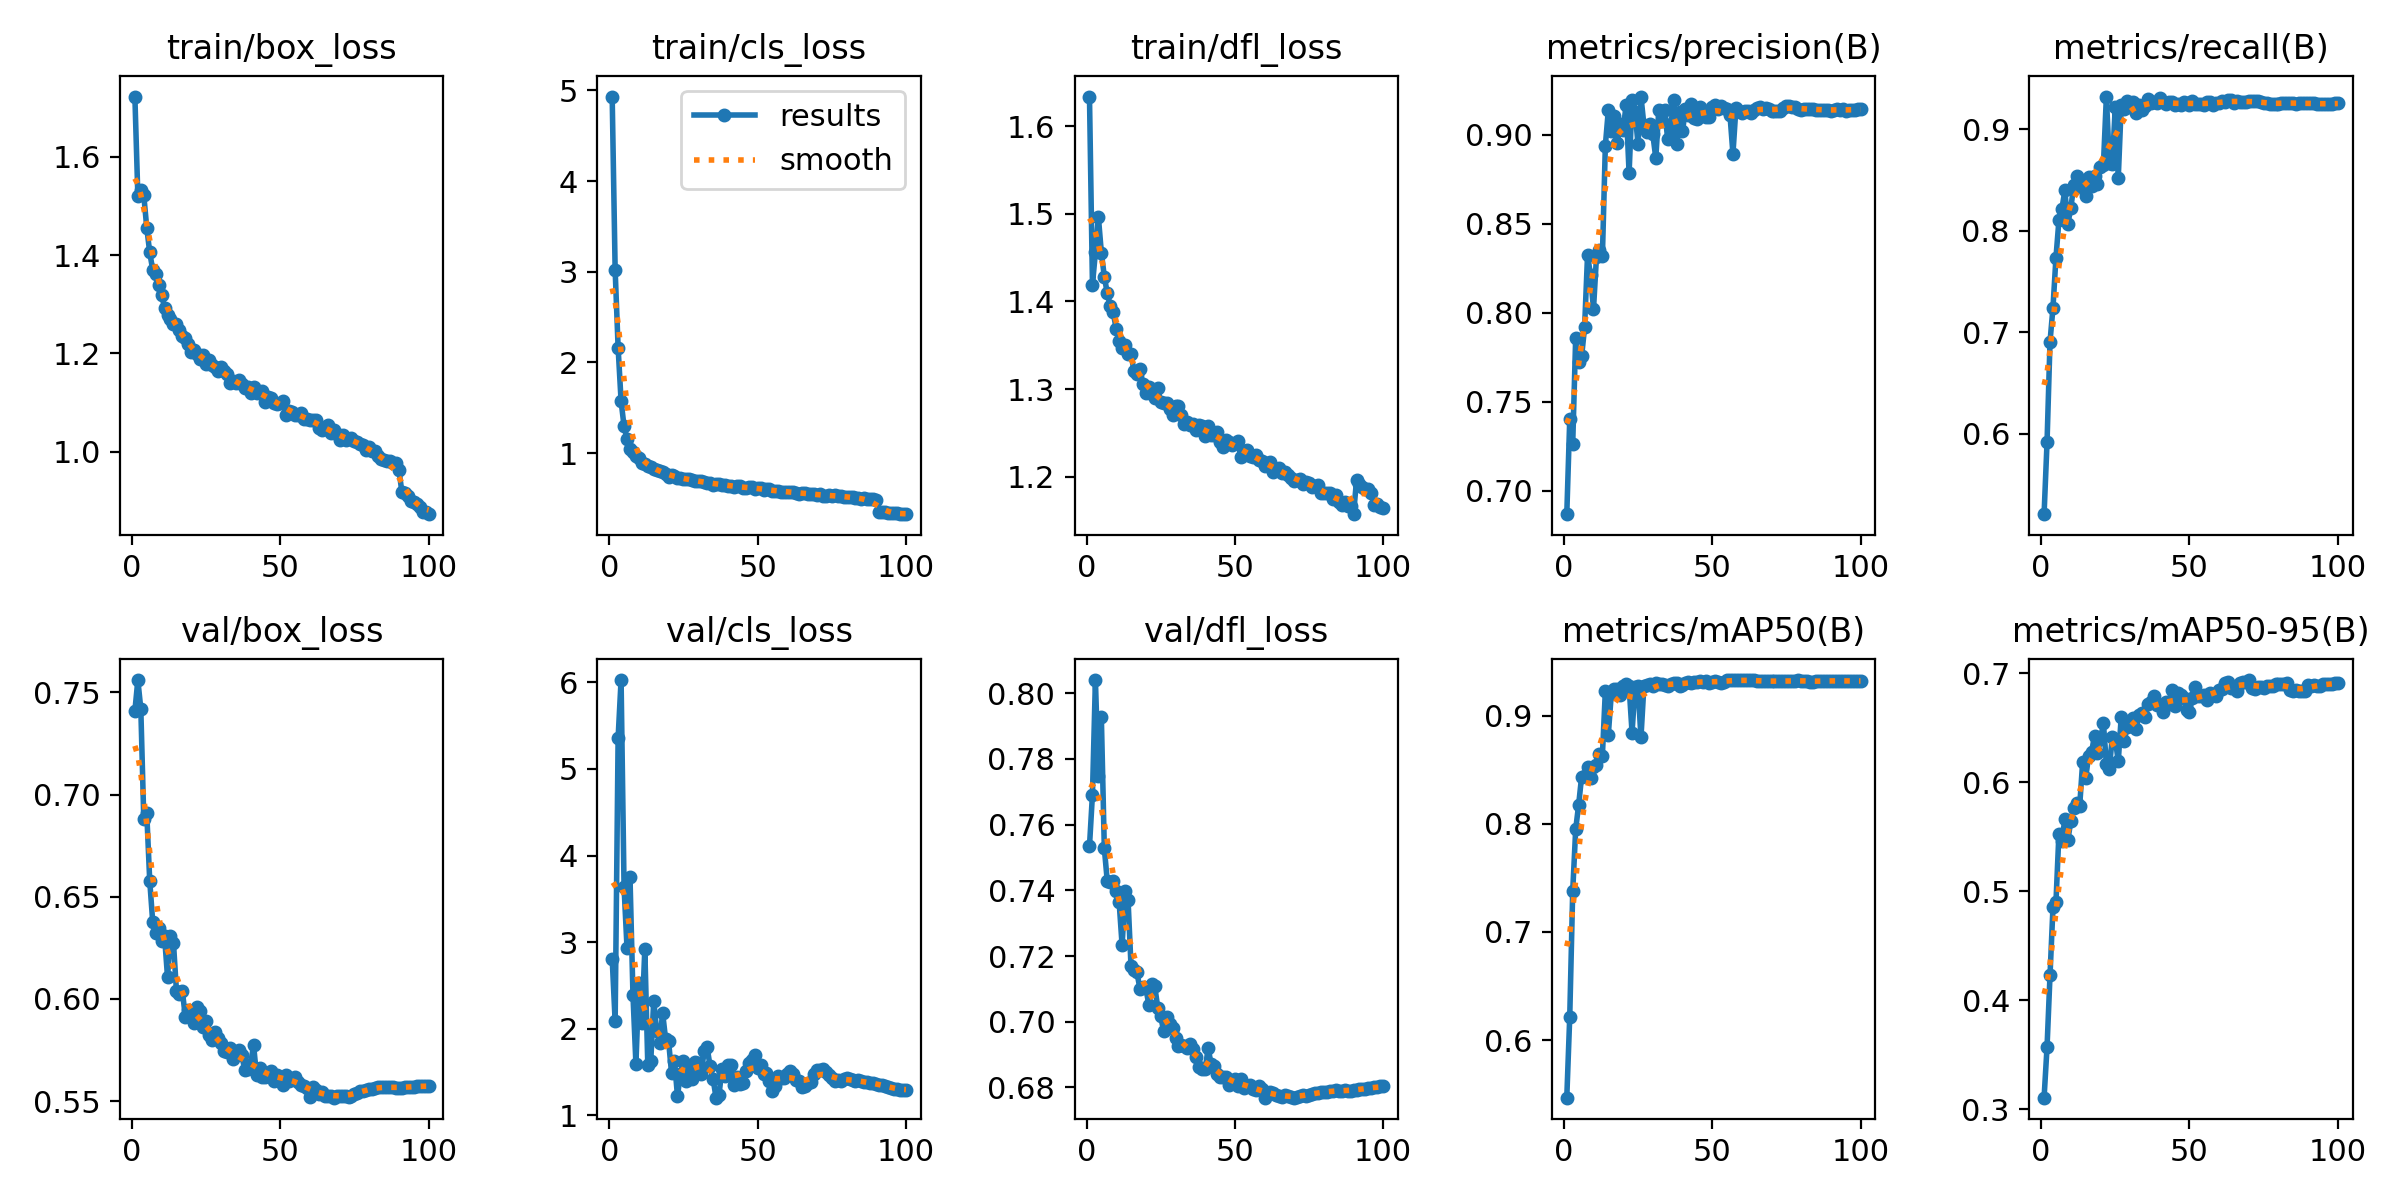

Source data for this figure (header and first rows):
epoch, train/box_loss, train/cls_loss, train/dfl_loss, metrics/precision(B), metrics/recall(B), metrics/mAP50(B), metrics/mAP50-95(B), val/box_loss, val/cls_loss, val/dfl_loss, lr/pg0, lr/pg1, lr/pg2
1, 1.722, 4.932, 1.634, 0.6867, 0.5208, 0.5468, 0.3106, 0.7409, 2.808, 0.7534, 0.003329, 0.003329, 0.003329
2, 1.52, 3.019, 1.419, 0.7401, 0.5919, 0.6218, 0.3571, 0.756, 2.083, 0.7692, 0.006596, 0.006596, 0.006596
3, 1.531, 2.162, 1.456, 0.7264, 0.6908, 0.7377, 0.423, 0.7419, 5.359, 0.804, 0.009797, 0.009797, 0.009797
4, 1.521, 1.574, 1.496, 0.7859, 0.7244, 0.7947, 0.4853, 0.6881, 6.027, 0.7747, 0.009703, 0.009703, 0.009703
5, 1.456, 1.295, 1.456, 0.7724, 0.7735, 0.8176, 0.4897, 0.6909, 3.638, 0.7926, 0.009604, 0.009604, 0.009604
6, 1.405, 1.155, 1.428, 0.7754, 0.8104, 0.8435, 0.5527, 0.6579, 2.932, 0.7528, 0.009505, 0.009505, 0.009505
7, 1.37, 1.05, 1.409, 0.7917, 0.8217, 0.844, 0.5464, 0.6379, 3.756, 0.7428, 0.009406, 0.009406, 0.009406
8, 1.361, 1.009, 1.395, 0.8325, 0.8398, 0.8522, 0.5661, 0.6323, 2.395, 0.7426, 0.009307, 0.009307, 0.009307
9, 1.339, 0.9731, 1.387, 0.821, 0.807, 0.842, 0.5468, 0.6345, 1.593, 0.7429, 0.009208, 0.009208, 0.009208
10, 1.319, 0.9469, 1.369, 0.802, 0.8221, 0.8521, 0.5641, 0.6285, 2.525, 0.7398, 0.009109, 0.009109, 0.009109
11, 1.293, 0.8934, 1.355, 0.8312, 0.845, 0.8541, 0.5761, 0.6306, 2.064, 0.7363, 0.00901, 0.00901, 0.00901
12, 1.278, 0.878, 1.346, 0.835, 0.8537, 0.8646, 0.5805, 0.6108, 2.922, 0.7232, 0.008911, 0.008911, 0.008911
13, 1.27, 0.8574, 1.35, 0.8316, 0.8433, 0.863, 0.5783, 0.6308, 1.583, 0.7398, 0.008812, 0.008812, 0.008812
14, 1.26, 0.8469, 1.34, 0.8939, 0.8454, 0.9229, 0.6184, 0.6276, 1.621, 0.7371, 0.008713, 0.008713, 0.008713
15, 1.259, 0.823, 1.34, 0.9138, 0.8339, 0.8824, 0.6035, 0.6041, 2.323, 0.7169, 0.008614, 0.008614, 0.008614
16, 1.248, 0.8172, 1.32, 0.9024, 0.8534, 0.9198, 0.6238, 0.6026, 1.969, 0.7158, 0.008515, 0.008515, 0.008515
17, 1.234, 0.7987, 1.317, 0.9103, 0.8446, 0.9243, 0.6276, 0.6039, 1.836, 0.715, 0.008416, 0.008416, 0.008416
18, 1.232, 0.7914, 1.323, 0.8954, 0.8536, 0.9246, 0.6427, 0.5913, 2.182, 0.71, 0.008317, 0.008317, 0.008317
19, 1.218, 0.7673, 1.306, 0.9059, 0.8462, 0.9189, 0.6266, 0.5944, 1.88, 0.7107, 0.008218, 0.008218, 0.008218
20, 1.204, 0.7379, 1.295, 0.9027, 0.8631, 0.9274, 0.6394, 0.594, 1.858, 0.7102, 0.008119, 0.008119, 0.008119
21, 1.207, 0.7545, 1.302, 0.9168, 0.8653, 0.929, 0.6539, 0.5885, 1.492, 0.7052, 0.00802, 0.00802, 0.00802
22, 1.198, 0.7486, 1.295, 0.8783, 0.9324, 0.9271, 0.6165, 0.5959, 1.628, 0.7116, 0.007921, 0.007921, 0.007921
23, 1.188, 0.7255, 1.29, 0.9193, 0.8664, 0.8843, 0.6125, 0.5943, 1.223, 0.7108, 0.007822, 0.007822, 0.007822
24, 1.196, 0.7286, 1.301, 0.913, 0.8655, 0.9266, 0.6418, 0.5863, 1.478, 0.7043, 0.007723, 0.007723, 0.007723
25, 1.178, 0.7115, 1.285, 0.895, 0.9224, 0.9268, 0.6392, 0.5891, 1.63, 0.7017, 0.007624, 0.007624, 0.007624
26, 1.186, 0.7131, 1.284, 0.9215, 0.8521, 0.8797, 0.6191, 0.5822, 1.39, 0.697, 0.007525, 0.007525, 0.007525
27, 1.177, 0.712, 1.284, 0.9055, 0.9239, 0.9276, 0.66, 0.58, 1.544, 0.7016, 0.007426, 0.007426, 0.007426
28, 1.172, 0.7066, 1.277, 0.9018, 0.9201, 0.9283, 0.6379, 0.584, 1.416, 0.6992, 0.007327, 0.007327, 0.007327
29, 1.164, 0.6881, 1.27, 0.9061, 0.9281, 0.9288, 0.6506, 0.5809, 1.617, 0.6982, 0.007228, 0.007228, 0.007228
30, 1.172, 0.688, 1.28, 0.9002, 0.9221, 0.9274, 0.6514, 0.5783, 1.608, 0.6951, 0.007129, 0.007129, 0.007129
31, 1.165, 0.6871, 1.28, 0.8869, 0.9268, 0.9299, 0.6588, 0.5744, 1.48, 0.6925, 0.00703, 0.00703, 0.00703
32, 1.158, 0.6828, 1.27, 0.9138, 0.9166, 0.9291, 0.6492, 0.5742, 1.743, 0.6929, 0.006931, 0.006931, 0.006931
33, 1.14, 0.6707, 1.26, 0.9077, 0.9241, 0.929, 0.6617, 0.576, 1.786, 0.6926, 0.006832, 0.006832, 0.006832
34, 1.143, 0.6746, 1.262, 0.9139, 0.9194, 0.928, 0.6638, 0.5706, 1.564, 0.6921, 0.006733, 0.006733, 0.006733
35, 1.14, 0.6531, 1.258, 0.8976, 0.9231, 0.9276, 0.6594, 0.5733, 1.422, 0.6933, 0.006634, 0.006634, 0.006634
36, 1.147, 0.6603, 1.26, 0.9033, 0.93, 0.9288, 0.6717, 0.5748, 1.203, 0.6918, 0.006535, 0.006535, 0.006535
37, 1.138, 0.6637, 1.253, 0.9198, 0.9257, 0.9301, 0.6737, 0.5728, 1.238, 0.6893, 0.006436, 0.006436, 0.006436
38, 1.129, 0.6496, 1.259, 0.8946, 0.9275, 0.93, 0.6792, 0.5655, 1.531, 0.6863, 0.006337, 0.006337, 0.006337
39, 1.131, 0.6503, 1.257, 0.9125, 0.9261, 0.9277, 0.6711, 0.5659, 1.449, 0.6856, 0.006238, 0.006238, 0.006238
40, 1.121, 0.6368, 1.247, 0.902, 0.9313, 0.9285, 0.6711, 0.568, 1.576, 0.6857, 0.006139, 0.006139, 0.006139
41, 1.131, 0.6398, 1.258, 0.9145, 0.9272, 0.9303, 0.6643, 0.5775, 1.582, 0.6919, 0.00604, 0.00604, 0.00604
42, 1.12, 0.6303, 1.248, 0.9112, 0.9251, 0.9309, 0.6738, 0.5626, 1.345, 0.6871, 0.005941, 0.005941, 0.005941
43, 1.122, 0.6354, 1.247, 0.9175, 0.9267, 0.9305, 0.6715, 0.5662, 1.437, 0.6865, 0.005842, 0.005842, 0.005842
44, 1.124, 0.6333, 1.251, 0.9093, 0.9266, 0.9306, 0.6842, 0.5617, 1.358, 0.6842, 0.005743, 0.005743, 0.005743
45, 1.102, 0.6141, 1.24, 0.9087, 0.924, 0.9308, 0.6698, 0.5621, 1.371, 0.6833, 0.005644, 0.005644, 0.005644
46, 1.112, 0.6107, 1.234, 0.9154, 0.9247, 0.9316, 0.6817, 0.5633, 1.515, 0.6832, 0.005545, 0.005545, 0.005545
47, 1.109, 0.6266, 1.242, 0.9116, 0.9242, 0.9311, 0.6797, 0.5645, 1.608, 0.6831, 0.005446, 0.005446, 0.005446
48, 1.1, 0.6251, 1.239, 0.91, 0.9274, 0.9319, 0.677, 0.5601, 1.642, 0.6809, 0.005347, 0.005347, 0.005347
49, 1.097, 0.6078, 1.236, 0.9098, 0.9265, 0.9301, 0.6665, 0.563, 1.693, 0.6818, 0.005248, 0.005248, 0.005248
50, 1.1, 0.612, 1.239, 0.9157, 0.9243, 0.9314, 0.6647, 0.5619, 1.549, 0.6824, 0.005149, 0.005149, 0.005149
51, 1.104, 0.6129, 1.24, 0.9169, 0.9279, 0.9322, 0.6776, 0.558, 1.576, 0.6804, 0.00505, 0.00505, 0.00505
52, 1.076, 0.5874, 1.222, 0.9146, 0.9246, 0.9308, 0.6873, 0.5629, 1.479, 0.6825, 0.004951, 0.004951, 0.004951
53, 1.084, 0.5988, 1.229, 0.9161, 0.9255, 0.9302, 0.6787, 0.5597, 1.492, 0.6799, 0.004852, 0.004852, 0.004852
54, 1.082, 0.601, 1.231, 0.9152, 0.9247, 0.931, 0.679, 0.5606, 1.4, 0.6804, 0.004753, 0.004753, 0.004753
55, 1.074, 0.5864, 1.223, 0.9147, 0.9245, 0.9327, 0.6795, 0.5617, 1.285, 0.6808, 0.004654, 0.004654, 0.004654
56, 1.075, 0.5763, 1.223, 0.9112, 0.9267, 0.9327, 0.6756, 0.5593, 1.333, 0.6795, 0.004555, 0.004555, 0.004555
57, 1.08, 0.5855, 1.225, 0.8892, 0.9267, 0.9327, 0.6814, 0.5579, 1.455, 0.6792, 0.004456, 0.004456, 0.004456
58, 1.067, 0.5758, 1.219, 0.9149, 0.9242, 0.9324, 0.6804, 0.5575, 1.433, 0.6805, 0.004357, 0.004357, 0.004357
59, 1.067, 0.5746, 1.218, 0.9134, 0.9258, 0.9325, 0.6791, 0.5563, 1.426, 0.6794, 0.004258, 0.004258, 0.004258
60, 1.064, 0.5739, 1.212, 0.9125, 0.9264, 0.9324, 0.6845, 0.5521, 1.48, 0.6769, 0.004159, 0.004159, 0.004159
... 40 more rows
